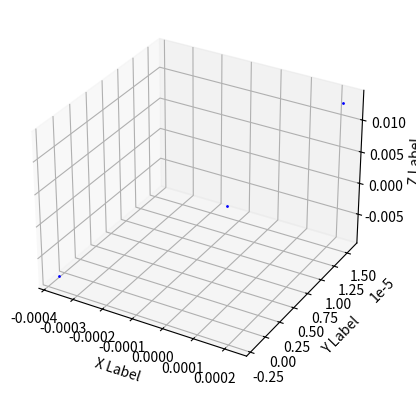

Write Python code to recreate this figure.
import numpy as np
import matplotlib.pyplot as plt
rng = np.random.default_rng()

class SuperNovae:
    solar_masses = np.arange(8, 120, 0.01) # mass in solar masses
    m = np.array([0.01, 0.08, 0.5, 1, 120]) # mass in solar masses. Denotes the limits between the different power laws
    alpha = np.array([0.3, 1.3, 2.3, 2.7])
    seconds_in_myr = 3.156e13
    km_in_kpc = 3.2408e-17
    r_s = 8.178               # kpc, estimate for distance from the Sun to the Galactic center. Same value the atuhors used

    def __init__(self, association_x, association_y, association_z, simulation_run_time):
        """
        association_x, association_y, association_z: the position of the association in the galaxy in units of kpc
        simulation_run_time: the time of the simulation in units of Myr
        """
        self.__simulation_run_time = simulation_run_time
        self.__sn_mass = self._calculate_mass()
        self.__one_dim_vel = rng.normal(loc=0, scale=2, size=1) # Gaussian velocity distribution with a mean of 0 km/s and a standard deviation of 2 km/s
        self.__age = self._calculate_age() # Myr. Is either the age of the star or the time of death of the star, depending ont he simulation run time
        self.__exploded = False # True if the star has exploded, False otherwise

        # Calculate the position of the supernova
        self._calculate_position(association_x, association_y, association_z)

    # Other functions for calculating age, distance, etc.

    # Getter for velocity
    @property
    def velocity(self):
        return self.__one_dim_vel

    @property
    def age(self):
        return self.__age
    
    @property
    def mass(self):
        return self.__sn_mass
    
    @property
    def x(self):
        return self.__sn_x
    
    @property
    def y(self):
        return self.__sn_y
    
    @property
    def z(self):
        return self.__sn_z
    
    @property
    def long(self):
        return self.__long
    
    @property
    def exploded(self):
        return self.__exploded
    
    def _calculate_mass(self):
        imf = (self.m[2]/self.m[1])**(-self.alpha[1]) * (self.m[3]/self.m[2])**(-self.alpha[2]) * (self.solar_masses/self.m[3])**(-self.alpha[3])
        return np.random.choice(self.solar_masses, size=1, p=imf/np.sum(imf))
    
    def _calculate_age(self):
        # smallest SN progenitor mass is 8 solar masses, largest 120 solar masses. Ages range from 40 to 3 Myr. For now, assume linear relationship between mass and age.
        time_of_death = 40 + (self.mass - 8) * (3 - 40) / (120 - 8)
        if time_of_death > self.__simulation_run_time: # the star dies in the far future
            return self.__simulation_run_time # units of Myr
        else:
            self.__exploded = True
            return time_of_death # the star dies sometime before the end of simulation. Units of Myr
    
    def _calculate_position(self, association_x, association_y, association_z):
        # calculates the position of the supernova
        # draw random values for theta and phi
        theta = np.radians(rng.uniform(0, 2 * np.pi))
        phi = np.radians(rng.uniform(0, np.pi))
        r = self.velocity * self.seconds_in_myr * self.km_in_kpc * self.age
        self.__sn_x = r * np.sin(phi) * np.cos(theta) + association_x
        self.__sn_y = r * np.sin(phi) * np.sin(theta) + association_y
        self.__sn_z = r * np.cos(phi) + association_z
        self.__long = (np.arctan2(self.y - self.r_s, self.x) + np.pi/2) % (2 * np.pi)


    def plot(self, ax):
        # plots the supernova
        ax.scatter(self.x, self.y, self.z, c = 'b', s=1)

if __name__ == '__main__':    
    gum = SuperNovae(0, 0, 0, 5)
    cyg = SuperNovae(0, 0, 0, 5)
    pum = SuperNovae(0, 0, 0, 5)
    fig = plt.figure()
    ax = fig.add_subplot(projection='3d')
    gum.plot(ax)
    cyg.plot(ax)
    pum.plot(ax)
    ax.set_xlabel('X Label')
    ax.set_ylabel('Y Label')
    ax.set_zlabel('Z Label')
    plt.show()
    print(gum.velocity)
    print(gum.age)